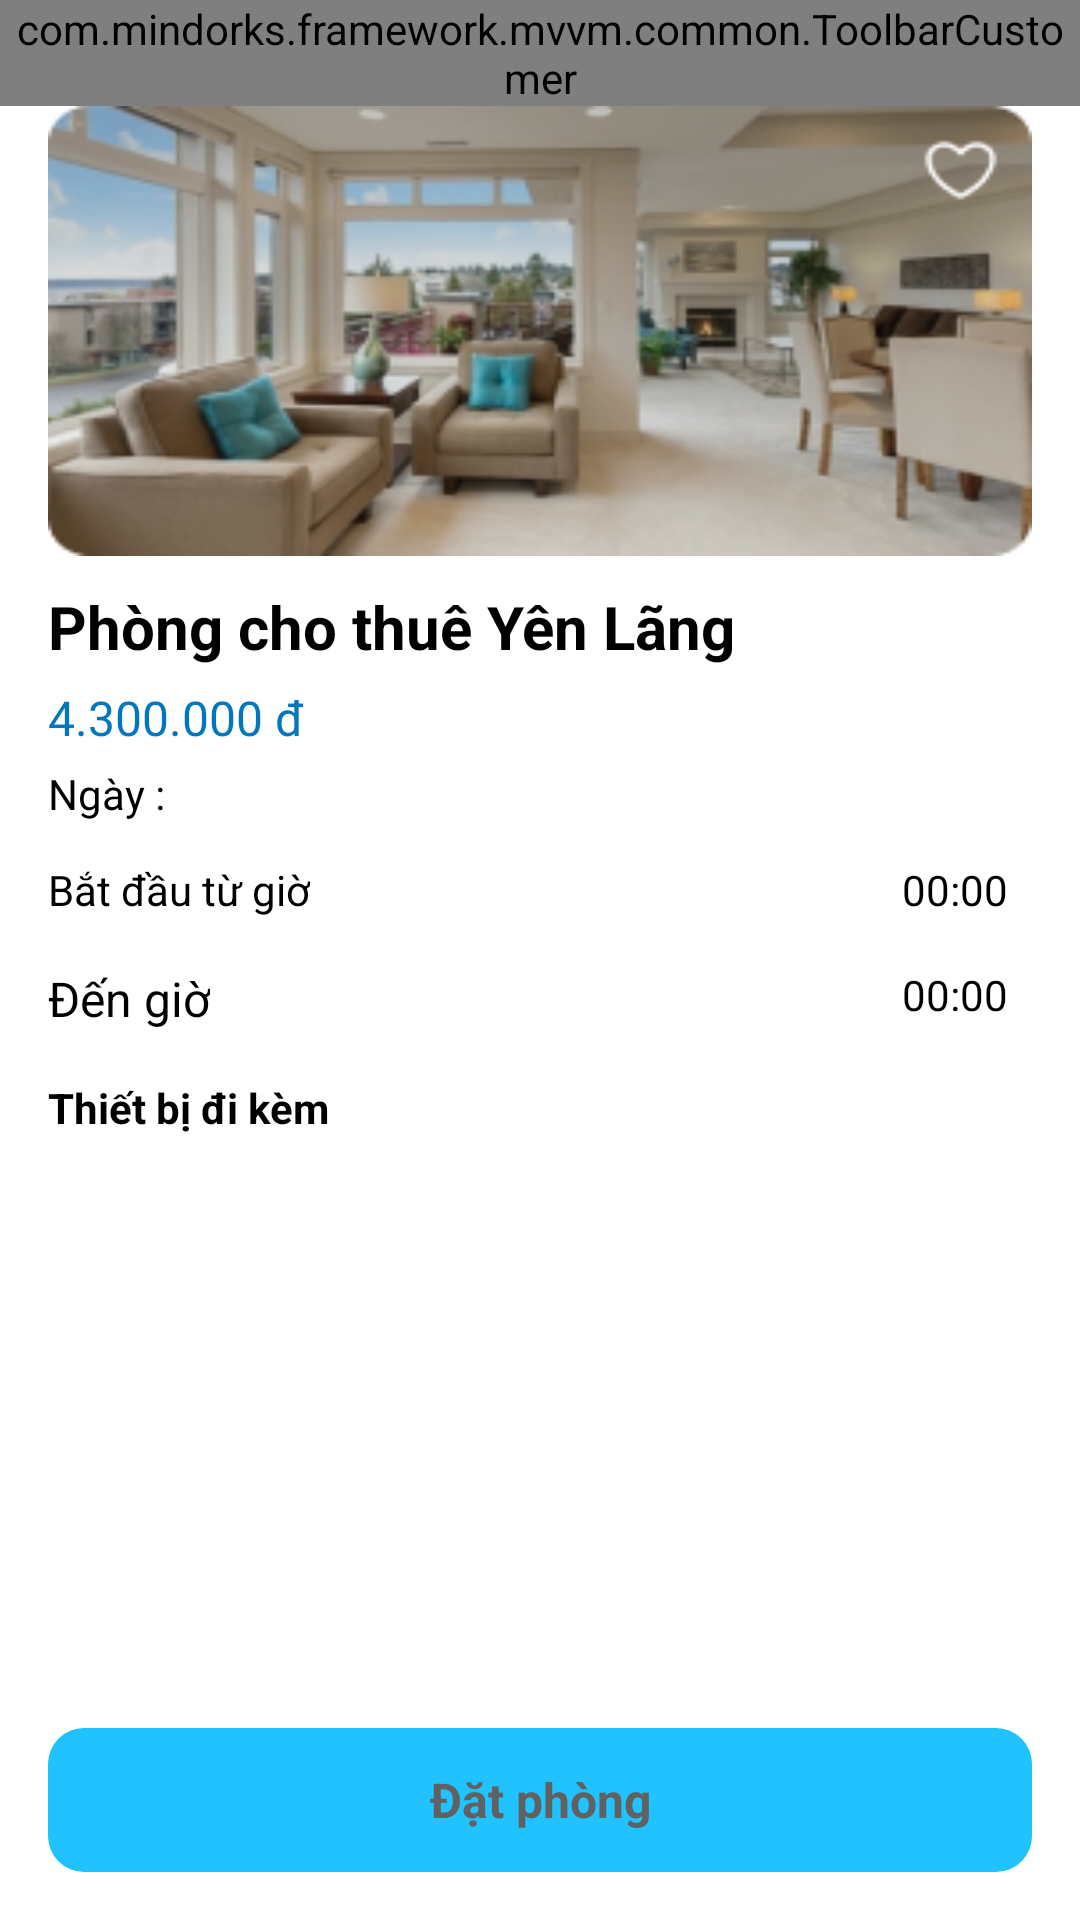

Here is an Android app screen rendered from its layout file. Give the layout XML and the strings, colors and styles it references.
<!-- AndroidManifest.xml: application theme AppTheme -->
<!-- res/layout/fragment_detail.xml -->
<?xml version="1.0" encoding="utf-8"?>
<androidx.constraintlayout.widget.ConstraintLayout xmlns:android="http://schemas.android.com/apk/res/android"
    xmlns:app="http://schemas.android.com/apk/res-auto"
    xmlns:tools="http://schemas.android.com/tools"
    android:layout_width="match_parent"
    android:layout_height="match_parent"
    android:background="@android:color/white">

    <com.mindorks.framework.mvvm.common.ToolbarCustomer
        android:id="@+id/toolbar"
        android:layout_width="match_parent"
        android:layout_height="wrap_content"
        app:layout_constraintTop_toTopOf="parent"
        app:txt_toolbar="@string/txt_detail" />

    <androidx.appcompat.widget.AppCompatImageView
        android:id="@+id/abc"
        android:layout_width="wrap_content"
        android:layout_height="wrap_content"
        android:padding="10dp"
        app:layout_constraintBottom_toBottomOf="@id/toolbar"
        app:layout_constraintEnd_toEndOf="parent"
        app:layout_constraintTop_toTopOf="@id/toolbar"
        app:srcCompat="@drawable/ic_baseline_calendar_month_24" />

    <LinearLayout
        android:layout_width="match_parent"
        android:layout_height="0dp"
        android:layout_marginHorizontal="16dp"
        android:layout_marginBottom="15dp"
        android:orientation="vertical"
        app:layout_constraintBottom_toTopOf="@id/total"
        app:layout_constraintTop_toBottomOf="@+id/toolbar">

        <androidx.appcompat.widget.AppCompatImageView
            android:id="@+id/img"
            android:layout_width="match_parent"
            android:layout_height="150dp"
            android:scaleType="fitXY"
            app:layout_constraintTop_toBottomOf="@id/toolbar"
            app:srcCompat="@drawable/image_house"
            tools:ignore="ImageContrastCheck" />

        <ScrollView
            android:layout_width="match_parent"
            android:layout_height="match_parent">

            <LinearLayout
                android:layout_width="match_parent"
                android:layout_height="wrap_content"
                android:orientation="vertical">

                <androidx.appcompat.widget.AppCompatTextView
                    android:id="@+id/tv_name"
                    android:layout_width="wrap_content"
                    android:layout_height="wrap_content"
                    android:layout_marginTop="10dp"
                    android:text="Phòng cho thuê Yên Lãng"
                    android:textColor="@android:color/black"
                    android:textSize="20sp"
                    android:textStyle="bold"
                    app:layout_constraintStart_toStartOf="parent"
                    app:layout_constraintTop_toBottomOf="@id/img" />

                <androidx.appcompat.widget.AppCompatTextView
                    android:id="@+id/price"
                    android:layout_width="wrap_content"
                    android:layout_height="wrap_content"
                    android:layout_marginTop="6dp"
                    android:text="4.300.000 đ"
                    android:textColor="#0277BD"
                    android:textSize="16sp"
                    app:layout_constraintStart_toStartOf="@id/tv_name"
                    app:layout_constraintTop_toBottomOf="@id/tv_name" />

                <androidx.appcompat.widget.AppCompatTextView
                    android:id="@+id/tv_calendar"
                    android:layout_width="wrap_content"
                    android:text="Ngày :"
                    android:paddingVertical="5dp"
                    android:textColor="@android:color/black"
                    android:layout_height="wrap_content"/>

                <androidx.constraintlayout.widget.ConstraintLayout
                    android:layout_width="match_parent"
                    android:layout_height="wrap_content">

                    <androidx.appcompat.widget.AppCompatTextView
                        android:id="@+id/time_start"
                        android:layout_width="wrap_content"
                        android:layout_height="wrap_content"
                        android:paddingVertical="8dp"
                        android:text="Bắt đầu từ giờ"
                        android:textColor="@android:color/black" />

                    <androidx.appcompat.widget.AppCompatTextView
                        android:id="@+id/tv_time"
                        android:layout_width="wrap_content"
                        android:layout_height="wrap_content"
                        android:drawablePadding="4dp"
                        android:gravity="center_vertical"
                        android:padding="8dp"
                        android:text="00:00"
                        android:textColor="@android:color/black"
                        app:drawableStartCompat="@drawable/ic_baseline_access_alarm_24"
                        app:drawableTint="#00EAFF"
                        app:layout_constraintEnd_toEndOf="parent" />

                    <androidx.appcompat.widget.AppCompatTextView
                        android:layout_width="0dp"
                        android:layout_height="wrap_content"
                        android:gravity="center_vertical"
                        android:paddingVertical="8dp"
                        android:text="Đến giờ"
                        android:textColor="@android:color/black"
                        android:textSize="16sp"
                        app:layout_constraintBottom_toBottomOf="parent"
                        app:layout_constraintStart_toStartOf="parent"
                        app:layout_constraintTop_toBottomOf="@+id/time_start" />

                    <androidx.appcompat.widget.AppCompatTextView
                        android:id="@+id/tv_end"
                        android:layout_width="wrap_content"
                        android:layout_height="wrap_content"
                        android:drawablePadding="4dp"
                        android:gravity="center_vertical"
                        android:padding="8dp"
                        android:text="00:00"
                        android:textColor="@android:color/black"
                        app:drawableStartCompat="@drawable/ic_baseline_access_alarm_24"
                        app:drawableTint="#00EAFF"
                        app:layout_constraintEnd_toEndOf="parent"
                        app:layout_constraintTop_toBottomOf="@+id/time_start" />

                </androidx.constraintlayout.widget.ConstraintLayout>

                <androidx.recyclerview.widget.RecyclerView
                    android:id="@+id/recycle_view_user"
                    android:visibility="gone"
                    android:layout_width="match_parent"
                    android:layout_height="wrap_content"
                    android:orientation="horizontal"
                    app:layoutManager="androidx.recyclerview.widget.LinearLayoutManager"
                    tools:listitem="@layout/item_user" />

                <androidx.appcompat.widget.AppCompatTextView
                    android:id="@+id/device"
                    android:layout_width="wrap_content"
                    android:layout_height="wrap_content"
                    android:layout_marginTop="8dp"
                    android:text="Thiết bị đi kèm"
                    android:textColor="@android:color/black"
                    android:textSize="14sp"
                    android:textStyle="bold"
                    app:layout_constraintStart_toStartOf="@id/price"
                    app:layout_constraintTop_toBottomOf="@id/price" />

                <androidx.recyclerview.widget.RecyclerView
                    android:id="@+id/rcl_equidment"
                    android:layout_width="match_parent"
                    android:layout_height="200dp"
                    android:orientation="vertical"
                    app:layoutManager="androidx.recyclerview.widget.LinearLayoutManager"
                    tools:listitem="@layout/item_device" />

                <androidx.appcompat.widget.AppCompatTextView
                    android:layout_width="wrap_content"
                    android:layout_height="wrap_content"
                    android:layout_marginTop="10dp"
                    android:text="Dịch vụ đi kèm"
                    android:textColor="@android:color/black"
                    android:textSize="14sp"
                    android:textStyle="bold" />

                <androidx.recyclerview.widget.RecyclerView
                    android:id="@+id/rcl_equidment_remove"
                    android:layout_width="match_parent"
                    android:layout_height="200dp"
                    android:layout_marginTop="5dp"
                    android:orientation="vertical"
                    app:layoutManager="androidx.recyclerview.widget.LinearLayoutManager"
                    tools:listitem="@layout/item_device" />
            </LinearLayout>
        </ScrollView>

    </LinearLayout>

    <androidx.appcompat.widget.AppCompatTextView
        android:id="@+id/total"
        android:layout_width="wrap_content"
        android:layout_height="wrap_content"
        android:padding="10dp"
        android:textColor="@android:color/black"
        app:layout_constraintBottom_toTopOf="@id/submit"
        app:layout_constraintStart_toStartOf="@id/submit" />

    <androidx.appcompat.widget.AppCompatTextView
        android:id="@+id/submit"
        android:layout_width="match_parent"
        android:layout_height="wrap_content"
        android:layout_gravity="center"
        android:layout_marginHorizontal="16dp"
        android:layout_marginBottom="16dp"
        android:background="@drawable/ic_bg_button"
        android:gravity="center"
        android:text="Đặt phòng"
        android:textColor="#616161"
        android:textSize="16sp"
        android:textStyle="bold"
        app:layout_constraintBottom_toBottomOf="parent"
        tools:layout_editor_absoluteX="16dp" />

</androidx.constraintlayout.widget.ConstraintLayout>
<!-- res/layout/item_user.xml (included above) -->
<?xml version="1.0" encoding="utf-8"?>
<LinearLayout xmlns:android="http://schemas.android.com/apk/res/android"
    android:layout_width="wrap_content"
    android:layout_height="wrap_content"
    android:layout_margin="4dp"
    android:background="@drawable/border"
    android:padding="6dp">

    <androidx.appcompat.widget.AppCompatTextView
        android:id="@+id/tv_name"
        android:layout_width="wrap_content"
        android:layout_height="wrap_content"
        android:text="12121212"
        android:layout_gravity="center"
        android:textColor="@android:color/black" />

    <androidx.appcompat.widget.AppCompatImageView
        android:id="@+id/add"
        android:layout_width="wrap_content"
        android:padding="4dp"
        android:src="@drawable/ic_baseline_add_circle_24"
        android:layout_height="wrap_content"/>

</LinearLayout>
<!-- res/layout/item_device.xml (included above) -->
<?xml version="1.0" encoding="utf-8"?>
<androidx.constraintlayout.widget.ConstraintLayout xmlns:android="http://schemas.android.com/apk/res/android"
    xmlns:app="http://schemas.android.com/apk/res-auto"
    android:layout_width="match_parent"
    android:layout_height="wrap_content"
    android:layout_margin="3dp"
    android:background="@drawable/border"
    android:padding="8dp">

    <androidx.appcompat.widget.AppCompatTextView
        android:id="@+id/tv_name"
        android:layout_width="0dp"
        android:layout_height="wrap_content"
        android:padding="10dp"
        android:text="Test sản phẩm 1"
        android:textColor="@android:color/black"
        app:layout_constraintEnd_toStartOf="@id/remove"
        app:layout_constraintStart_toStartOf="parent"
        app:layout_constraintTop_toTopOf="parent" />

    <androidx.appcompat.widget.AppCompatImageView
        android:id="@+id/remove"
        android:layout_width="wrap_content"
        android:layout_height="wrap_content"
        android:padding="5dp"
        app:layout_constraintBottom_toBottomOf="@id/add"
        app:layout_constraintEnd_toStartOf="@id/count"
        app:layout_constraintTop_toTopOf="@id/add"
        app:srcCompat="@drawable/ic_baseline_remove_circle_24" />

    <androidx.appcompat.widget.AppCompatTextView
        android:id="@+id/count"
        android:layout_width="wrap_content"
        android:layout_height="wrap_content"
        android:padding="5dp"
        android:text="0"
        android:textColor="@android:color/black"
        app:layout_constraintBottom_toBottomOf="@id/add"
        app:layout_constraintEnd_toStartOf="@+id/add"
        app:layout_constraintTop_toTopOf="@id/add" />

    <androidx.appcompat.widget.AppCompatImageView
        android:id="@+id/add"
        android:layout_width="wrap_content"
        android:layout_height="wrap_content"
        android:padding="5dp"
        app:layout_constraintBottom_toBottomOf="parent"
        app:layout_constraintEnd_toEndOf="parent"
        app:layout_constraintTop_toTopOf="parent"
        app:srcCompat="@drawable/ic_baseline_add_circle_24" />

    <androidx.appcompat.widget.AppCompatTextView
        android:id="@+id/price"
        android:layout_width="0dp"
        app:layout_constraintEnd_toStartOf="@+id/remove"
        android:layout_height="wrap_content"
        android:paddingHorizontal="10dp"
        android:text="100000d"
        android:textColor="@android:color/black"
        app:layout_constraintStart_toStartOf="@id/tv_name"
        app:layout_constraintTop_toBottomOf="@id/tv_name" />

    <View
        android:layout_width="match_parent"
        android:layout_height="1dp"
        app:layout_constraintTop_toBottomOf="@id/price" />

</androidx.constraintlayout.widget.ConstraintLayout>
<!-- resources referenced by this layout -->
<resources>
  <!-- drawable border (drawable) -->
  <?xml version="1.0" encoding="UTF-8"?>
  <shape xmlns:android="http://schemas.android.com/apk/res/android" android:shape="rectangle">
      <corners android:radius="20dp"/>
      <padding android:left="10dp" android:right="10dp" android:top="10dp" android:bottom="10dp"/>
      <stroke android:width="1dp" android:color="#CCCCCC"/>
      <solid android:color="@android:color/white"/>
  </shape>
  <!-- drawable ic_bg_button (drawable) -->
  <vector xmlns:android="http://schemas.android.com/apk/res/android"
      android:width="328dp"
      android:height="48dp"
      android:viewportWidth="328"
      android:viewportHeight="48">
    <path
        android:pathData="M12,0L316,0A12,12 0,0 1,328 12L328,36A12,12 0,0 1,316 48L12,48A12,12 0,0 1,0 36L0,12A12,12 0,0 1,12 0z"
        android:fillColor="#21C3FF"/>
  </vector>
  <!-- drawable image_house: png bitmap (drawable, 67148 bytes) -->
  <string name="txt_detail">Chi tiết pòng họp</string>
  <style name="AppTheme" parent="Theme.AppCompat.NoActionBar">
          
          <item name="colorPrimary">#FFFFFF</item>
          <item name="colorPrimaryDark">@color/colorPrimaryDark</item>
          <item name="colorAccent">@color/colorAccent</item>
      </style>
  <color name="colorPrimaryDark">#3700B3</color>
  <color name="colorAccent">#03DAC5</color>
</resources>
